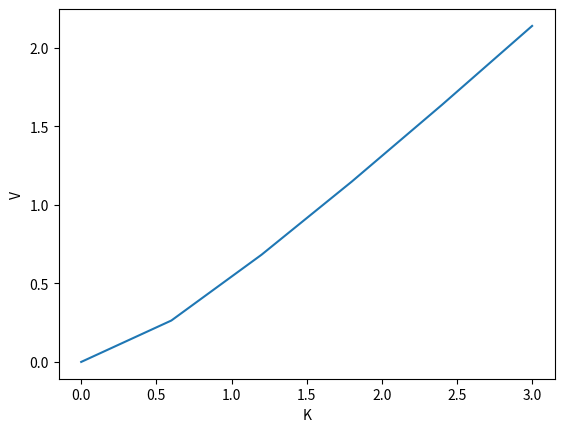

This chart was generated by the following Python code:
import numpy as np
from scipy.stats import norm
T = 2
S0 = 1
r = 0.045
    
def d1(S, sigma, K, t):
    return (np.log(S/K) + (r+sigma**2/2)*(T-t)) / (sigma * np.sqrt(T-t))

def d2(S, sigma, K, t):
    return (np.log(S/K) + (r-sigma**2/2)*(T-t)) / (sigma * np.sqrt(T-t))

def phi(x):
    return norm(loc=0, scale=1).cdf(x)

def V(S, t, K):
    # return S*phi(d1(S, sigma(t), K, t)) - K*np.exp(-r*(T-t))*phi(d2(S, sigma(t), K, t)) # call
    return K*np.exp(-r*(T-t))*phi(-d2(S, sigma(t), K, t)) - S*phi(-d1(S, sigma(t), K, t))

def V_const(S, t, K):
    # return S*phi(d1(S, sigma(t), K, t)) - K*np.exp(-r*(T-t))*phi(d2(S, sigma(t), K, t)) # call
    return K*np.exp(-r*(T-t))*phi(-d2(S, constSigma(t), K, t)) - S*phi(-d1(S, constSigma(t), K, t))

def sigma(t):
    return 0.2+np.exp(-0.3*t)

def constSigma(t):
    x_arr = np.linspace(0,T,50)
    sigma_arr = sigma(x_arr)**2
    sigma_int = np.trapz(sigma_arr, x_arr)
    return np.sqrt(sigma_int/T)

if __name__ == "__main__":
    import matplotlib.pyplot as plt
    T = 2
    S0 = 1
    r = 0.045
    Klist = np.linspace(1e-7,3,6)
    data = []
    t = 0 # T-1e-7
    for K in Klist:
        data.append(V(S0, t, K))
        
    plt.plot(Klist, data)
    plt.xlabel("K")
    plt.ylabel("V")
    plt.show()